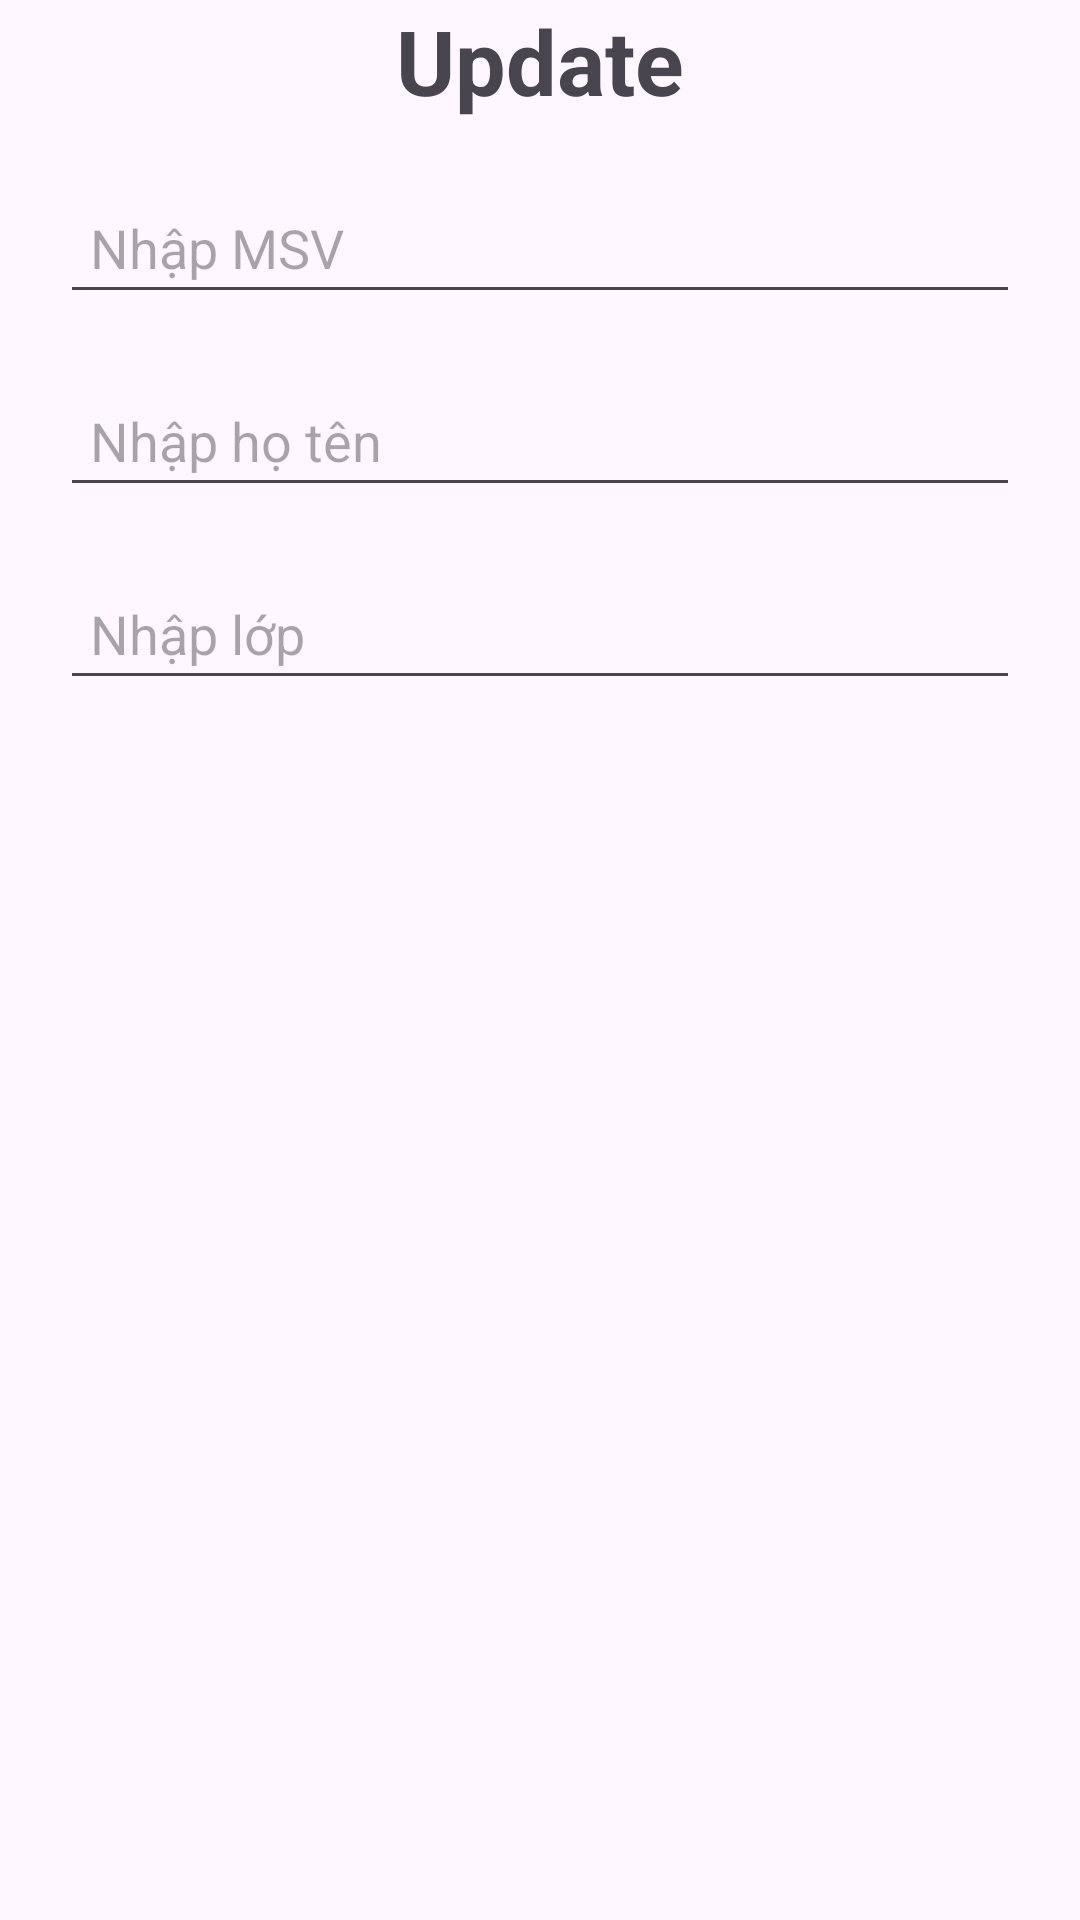

Layout XML and referenced resources for this Android screen:
<!-- AndroidManifest.xml: application theme Theme.Lab_TongHop_PH50030 -->
<!-- res/layout/activity_update.xml -->
<?xml version="1.0" encoding="utf-8"?>
<RelativeLayout xmlns:android="http://schemas.android.com/apk/res/android"
    android:layout_width="match_parent"
    android:orientation="vertical"
    android:layout_height="match_parent">


    <TextView
        android:id="@+id/tvUpdate"
        android:layout_width="wrap_content"
        android:layout_height="wrap_content"
        android:text="Update"
        android:textSize="30sp"
        android:layout_centerHorizontal="true"
        android:textStyle="bold"

        />
    <EditText
        android:id="@+id/edtUpdateMSV"
        android:layout_below="@id/tvUpdate"
        android:layout_width="match_parent"
        android:layout_height="wrap_content"
        android:layout_margin="20dp"
        android:hint="Nhập MSV "
        android:padding="10dp" />
    <EditText
        android:id="@+id/edtUpdateTen"
        android:layout_below="@id/edtUpdateMSV"
        android:layout_width="match_parent"
        android:layout_height="wrap_content"
        android:layout_marginLeft="20dp"
        android:layout_marginRight="20dp"
        android:hint="Nhập họ tên "
        android:padding="10dp" />
    <EditText
        android:id="@+id/edtUpdateLop"
        android:layout_below="@id/edtUpdateTen"
        android:layout_marginLeft="20dp"
        android:layout_marginTop="20dp"
        android:layout_marginRight="20dp"
        android:layout_width="match_parent"
        android:layout_height="wrap_content"
        android:hint="Nhập lớp "
        android:padding="10dp" />


</RelativeLayout>
<!-- resources referenced by this layout -->
<resources>
  <style name="Theme.Lab_TongHop_PH50030" parent="Base.Theme.Lab_TongHop_PH50030" />
  <style name="Base.Theme.Lab_TongHop_PH50030" parent="Theme.Material3.DayNight.NoActionBar">
          
          
      </style>
</resources>
